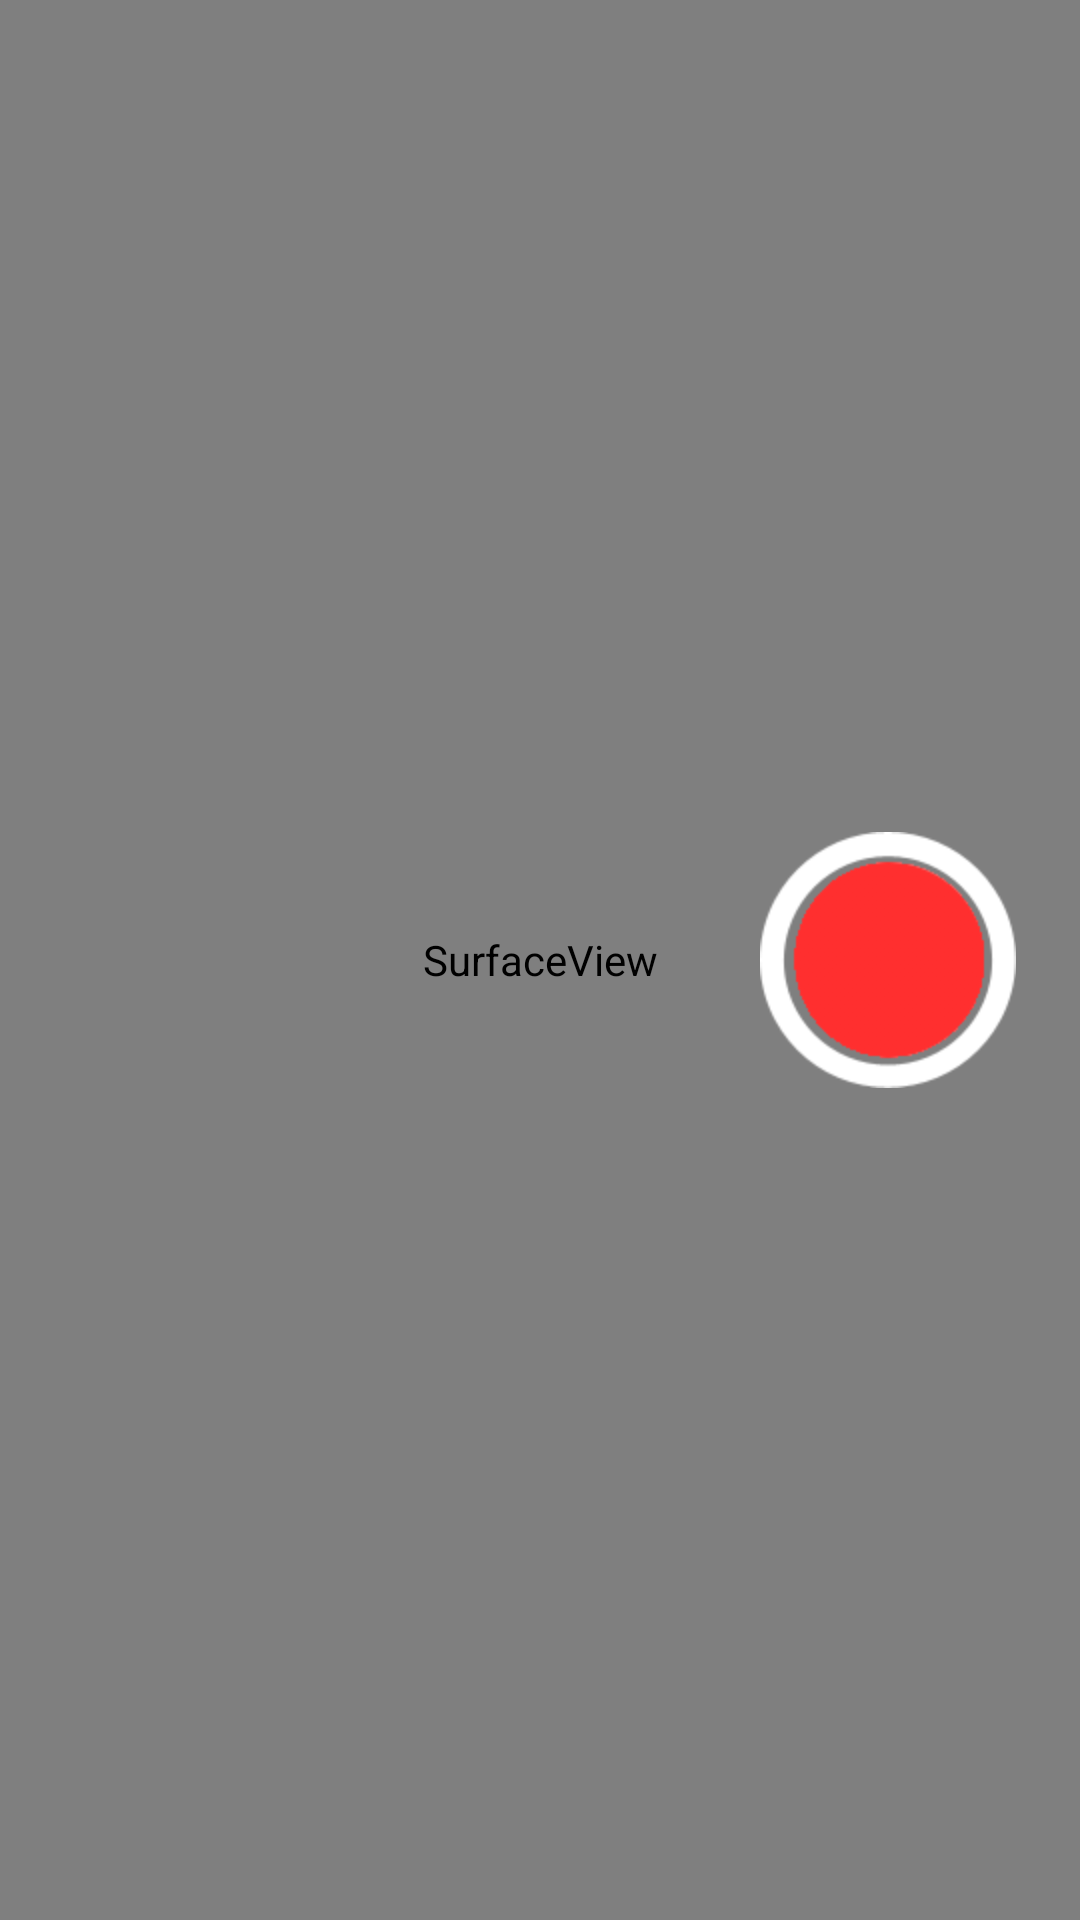

Android layout source for this screen:
<!-- AndroidManifest.xml: application theme AppTheme -->
<!-- res/layout/camera_layout.xml -->
<?xml version="1.0" encoding="utf-8"?>
<RelativeLayout xmlns:android="http://schemas.android.com/apk/res/android"
    android:orientation="vertical"
    android:background="#ffffff"
    android:layout_width="fill_parent"
    android:layout_height="fill_parent"
    android:id="@+id/record_vedio_main"
    >
<SurfaceView
    android:layout_width="fill_parent" 
    android:layout_height="fill_parent"  
    android:id="@+id/surfaceView1"  
    />

			<ImageButton
			    android:id="@+id/c_recode"
			    android:layout_width="128dip"
			    android:layout_height="128dip"
			    android:layout_alignParentRight="true"
			    android:layout_centerVertical="true"
			    android:background="#00000000"
			    android:src="@drawable/luxiang1"
			    android:text="开始录像" />

			<TextView
			    android:id="@+id/timeview"
			    android:layout_width="wrap_content"
			    android:layout_height="wrap_content"
			    android:layout_alignParentLeft="true"
			    android:layout_alignParentTop="true"
			    android:textColor="#ff0000"
			    android:textSize="20dp" />
   
</RelativeLayout>
<!-- resources referenced by this layout -->
<resources>
  <!-- drawable luxiang1: png bitmap (drawable-hdpi, 9737 bytes) -->
  <style name="AppTheme" parent="AppBaseTheme">
          
      </style>
  <style name="AppBaseTheme" parent="android:Theme.Light">
          
      </style>
</resources>
